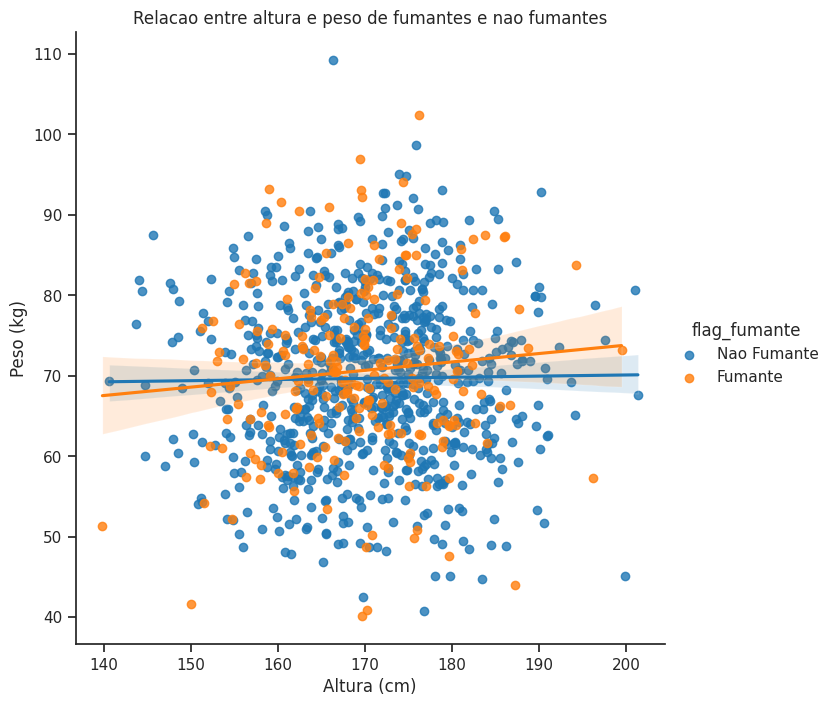

Generate this figure with matplotlib:
import matplotlib.pyplot as plt, numpy as np, seaborn as sea, pandas as pd

# valores randomicos
np.random.seed(42)
n = 1000
pct_smokers = 0.2

# varaiaveis
flag_fumante = np.random.rand(n) < pct_smokers
idade = np.random.normal(40, 10, n)
altura = np.random.normal(170, 10, n)
peso = np.random.normal(70, 10, n)

# dataframe
df = pd.DataFrame({'altura': altura, 'peso': peso, 'flag_fumante': flag_fumante})

df['flag_fumante'] = df['flag_fumante'].map({True: 'Fumante', False: 'Nao Fumante'})

print(df.shape)
print(df.head())

# style
sea.set(style = 'ticks')

# lmplot
sea.lmplot(x = 'altura',
           y = 'peso',
           data = df,
           hue = 'flag_fumante',
           palette = ['tab:blue', 'tab:orange'],
           height = 7)

# labels e titulo
plt.xlabel('Altura (cm)')
plt.ylabel('Peso (kg)')
plt.title('Relacao entre altura e peso de fumantes e nao fumantes')

# remove as bordas
sea.despine()

plt.show()